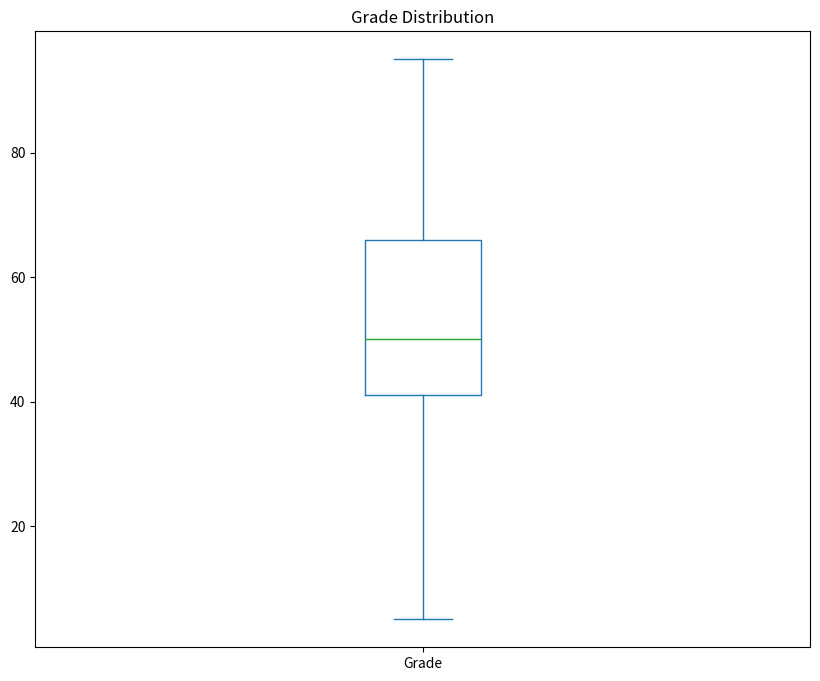

Reproduce this figure in Python. (Note: this script raises an exception after producing the figure.)
########################################################
# [redacted]
# Last update: 17/12/2021                              #
########################################################

import pandas as pd
from matplotlib import pyplot as plt

df = pd.DataFrame(
  {
    'Name': ['Dan', 'Joann', 'Pedro', 'Rosie', 'Ethan', 'Vicky', 'Frederic', 'Jimmie', 'Rhonda', 'Giovanni', 'Francesca', 'Rajab', 'Naiyana', 'Kian', 'Jenny'],
    'Grade':[50, 50, 46, 95, 50, 5,57, 42, 26, 72, 78, 60, 40, 17, 85]
  }
)

# Cria um plot/gráfico do tipo (kind) "box" para as notas finais dos alunos.
df['Grade'].plot(kind='box', title='Grade Distribution', figsize=(10,8))
plt.savefig('../images/first-boxplot-05.png', format='png')
plt.show()
